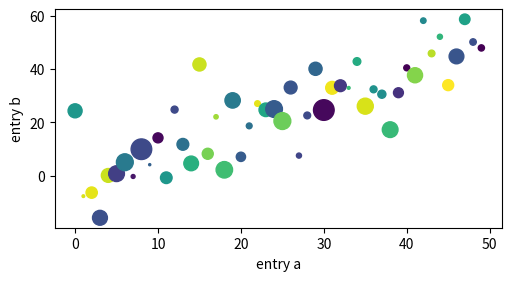

Reproduce this figure in Python.
import matplotlib.pyplot as plt
import numpy as np
import matplotlib as mpl

np.random.seed(198394)
data = {
    'a': np.arange(50),
    'c': np.random.randint(0,50,50),
    'd': np.random.randn(50),
}
data['b'] = data['a'] + 10 * np.random.randn(50)
data['d'] = np.abs(data['d']) * 100
fig, ax = plt.subplots(figsize=(5,2.7), layout='constrained')
ax.scatter('a', 'b', c='c', s='d', data=data)
ax.set_xlabel('entry a')
ax.set_ylabel('entry b')
